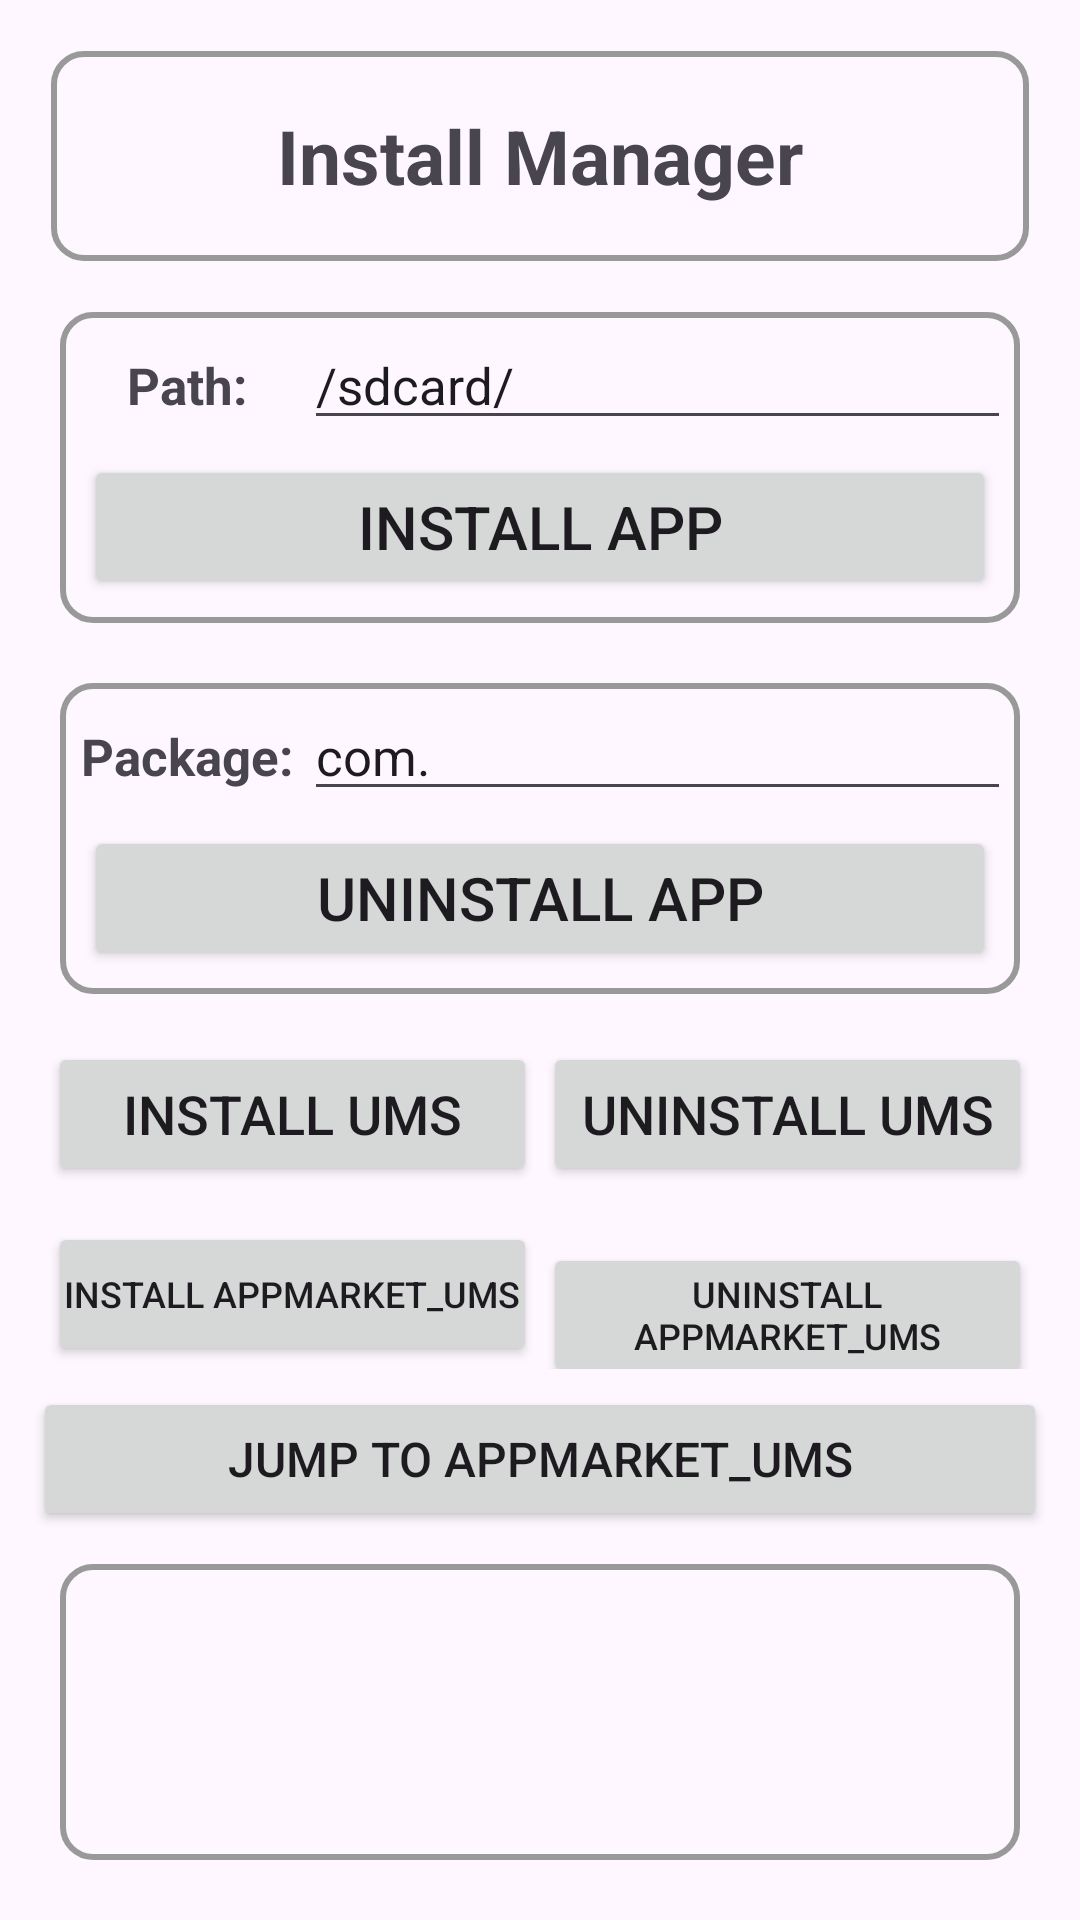

This screen was rendered from an Android layout file. Write that file and the resources it references.
<!-- AndroidManifest.xml: application theme Theme.POSGeneralSDKDemo -->
<!-- res/layout/activity_install_manager.xml -->
<?xml version="1.0" encoding="utf-8"?>
<LinearLayout xmlns:android="http://schemas.android.com/apk/res/android"
    xmlns:app="http://schemas.android.com/apk/res-auto"
    xmlns:tools="http://schemas.android.com/tools"
    android:id="@+id/main"
    android:layout_width="match_parent"
    android:layout_height="match_parent"
    android:padding="10dp"
    android:orientation="vertical">


    <TextView
        android:id="@+id/tvIntro"
        android:layout_width="match_parent"
        android:layout_height="70dp"
        android:textSize="25dp"
        android:text="Install Manager"
        android:gravity="center"
        android:textStyle="bold"
        android:layout_margin="7dp"
        android:background="@drawable/border"/>

    <LinearLayout
        android:layout_width="match_parent"
        android:layout_height="wrap_content"
        android:orientation="vertical"
        android:layout_margin="10dp"
        android:background="@drawable/border">

        <LinearLayout
            android:layout_width="match_parent"
            android:layout_height="wrap_content"
            android:orientation="horizontal">

            <TextView
                android:id="@+id/tvApkPath"
                android:layout_width="0dp"
                android:layout_height="wrap_content"
                android:layout_weight="1"
                android:text="Path:"
                android:gravity="center"
                android:textSize="17sp"
                android:textStyle="bold"/>

            <EditText
                android:id="@+id/etApkPath"
                android:layout_width="0dp"
                android:layout_height="wrap_content"
                android:layout_weight="3"
                android:textSize="17sp"
                android:text="/sdcard/"
                android:hint="Enter the path of the Apk"/>

        </LinearLayout>

        <Button
            android:id="@+id/btnInstallApp"
            android:layout_width="match_parent"
            android:layout_height="wrap_content"
            android:text="Install App"
            android:textSize="20sp"
            android:layout_margin="5dp"
            android:padding="0dp"/>

    </LinearLayout>

    <LinearLayout
        android:layout_width="match_parent"
        android:layout_height="wrap_content"
        android:orientation="vertical"
        android:layout_margin="10dp"
        android:background="@drawable/border">

        <LinearLayout
            android:layout_width="match_parent"
            android:layout_height="wrap_content"
            android:orientation="horizontal">

            <TextView
                android:id="@+id/tvPackage"
                android:layout_width="0dp"
                android:layout_height="wrap_content"
                android:layout_weight="1"
                android:text="Package:"
                android:gravity="center"
                android:textSize="17sp"
                android:textStyle="bold"/>

            <EditText
                android:id="@+id/etPackageName"
                android:layout_width="0dp"
                android:layout_height="wrap_content"
                android:layout_weight="3"
                android:textSize="17sp"
                android:text="com."
                android:hint="Enter the Package Name"/>

        </LinearLayout>

        <Button
            android:id="@+id/btnUninstallApp"
            android:layout_width="match_parent"
            android:layout_height="wrap_content"
            android:text="Uninstall App"
            android:textSize="20sp"
            android:layout_margin="5dp"
            android:padding="0dp"/>

    </LinearLayout>

    <LinearLayout
        android:layout_width="match_parent"
        android:layout_height="wrap_content"
        android:layout_margin="5dp"
        android:orientation="horizontal">

        <Button
            android:id="@+id/btnInstallUMS"
            android:layout_width="0dp"
            android:layout_height="wrap_content"
            android:layout_weight="1"
            android:text="Install UMS"
            android:textSize="18sp"
            android:layout_margin="1dp"
            android:padding="0dp"/>

        <Button
            android:id="@+id/btnUninstallUMS"
            android:layout_width="0dp"
            android:layout_height="wrap_content"
            android:layout_weight="1"
            android:text="Uninstall UMS"
            android:textSize="18sp"
            android:layout_margin="1dp"
            android:padding="0dp"/>

    </LinearLayout>

    <LinearLayout
        android:layout_width="match_parent"
        android:layout_height="wrap_content"
        android:layout_margin="5dp"
        android:orientation="horizontal">

        <Button
            android:id="@+id/btnInstallAppMarketUMS"
            android:layout_width="0dp"
            android:layout_height="wrap_content"
            android:layout_weight="1"
            android:text="Install AppMarket_UMS"
            android:textSize="12sp"
            android:layout_margin="1dp"
            android:padding="0dp"/>

        <Button
            android:id="@+id/btnUninstallAppMarketUMS"
            android:layout_width="0dp"
            android:layout_height="wrap_content"
            android:layout_weight="1"
            android:text="Uninstall AppMarket_UMS"
            android:textSize="12sp"
            android:layout_margin="1dp"
            android:padding="0dp"/>

    </LinearLayout>

    <Button
        android:id="@+id/btnJumpToAppMarketUms"
        android:layout_width="match_parent"
        android:layout_height="wrap_content"
        android:text="Jump to AppMarket_UMS"
        android:textSize="16sp"
        android:layout_margin="1dp"
        android:padding="0dp"/>

    <ScrollView
        android:layout_width="match_parent"
        android:layout_height="match_parent"
        android:background="@drawable/border"
        android:padding="10dp"
        android:layout_margin="10dp">


        <TextView
            android:id="@+id/tvResult"
            android:layout_width="match_parent"
            android:layout_height="wrap_content"
            android:textSize="17sp"/>

    </ScrollView>




</LinearLayout>
<!-- resources referenced by this layout -->
<resources>
  <!-- drawable border (drawable) -->
  <?xml version="1.0" encoding="utf-8"?>
  <shape xmlns:android="http://schemas.android.com/apk/res/android">
  
      <stroke android:width="2dp" android:color="#999999"/>
      <padding android:bottom="3dp" android:left="3dp" android:right="3dp" android:top="3dp"/>
      <corners android:radius="10dp"/>
  
  </shape>
  <style name="Theme.POSGeneralSDKDemo" parent="Base.Theme.POSGeneralSDKDemo" />
  <style name="Base.Theme.POSGeneralSDKDemo" parent="Theme.Material3.DayNight.NoActionBar">
          
          
      </style>
</resources>
